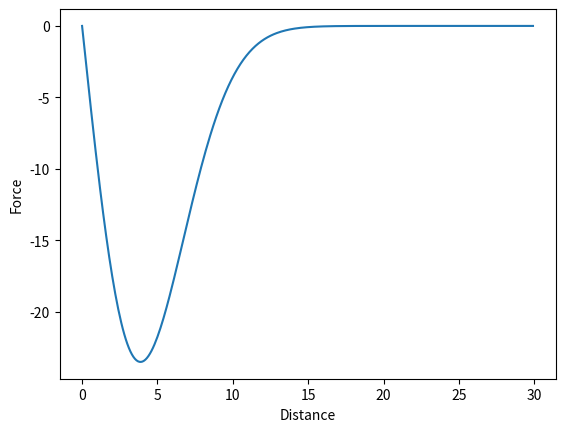

Reproduce this figure in Python.
import matplotlib.pyplot as plt
import numpy as np

xpoints = np.array(range(0,300))/10

def gazi_repusion(distance):
    b = 10
    c = 30
    return distance * (- b * np.exp(-distance**2/c))

ypoints = [gazi_repusion(x) for x in xpoints]

plt.plot(xpoints, ypoints)
plt.xlabel("Distance")
plt.ylabel("Force")
plt.show()